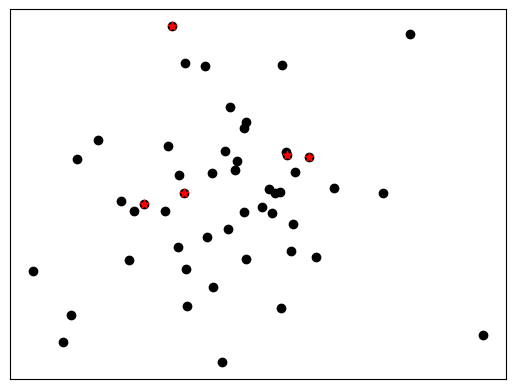
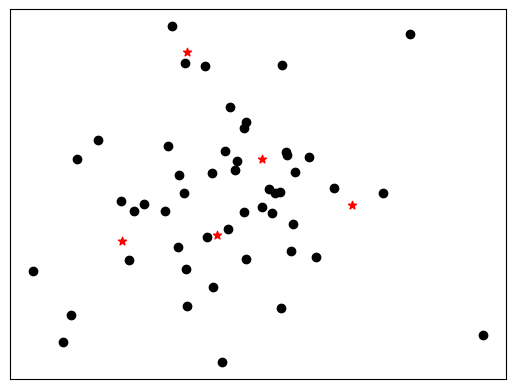
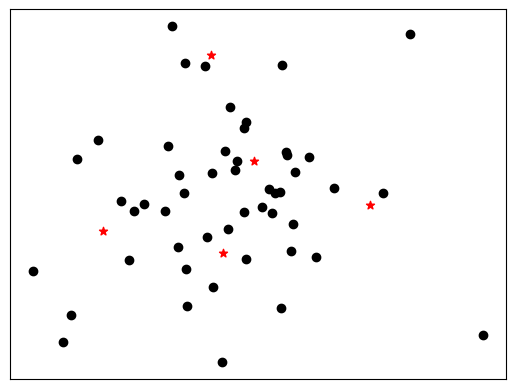
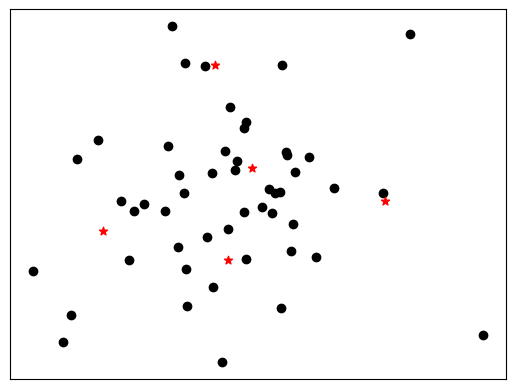
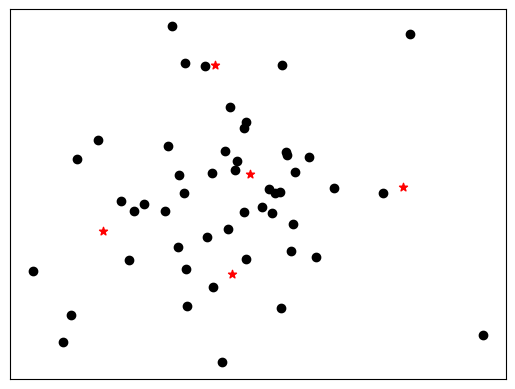
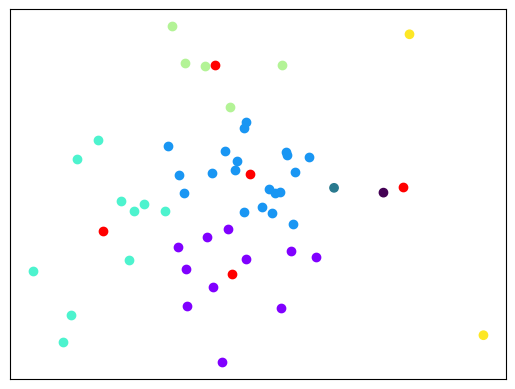

These charts were generated, in order, by the following Python code:
'''
This is a simple script that implements the K-means clustering algorithm.
=============================
[redacted]
Date    :  Aug. 12, 2019
[redacted]
=============================
'''

import numpy as np
import random
import matplotlib.pyplot as plt
from matplotlib.pyplot import cm


class KMeans:
    def __init__(self, data, K):
        '''

        :param data :  Input data, R^(n*m), m data point each with dimension n
        :param K    :  The number of clusters
        '''
        self.n, self.m = data.shape[0], data.shape[1]
        self.data = data
        self.K = K
        self.centroids = np.zeros((self.n, self.K))
        self.labels = np.zeros(self.m)
        self.old_centroids = []
        self.error = 1e-6

    def cluster(self):
        # Randomly initialize K classes centroids
        random_list = list(range(self.m + 1))
        random.shuffle(random_list)
        self.centroids = self.data[:, random_list[:self.K]]
        print('Begin K means clustering...')
        self.iteration_plot2D()
        while 1:
            # copy the old centroids
            self.old_centroids = np.copy(self.centroids)
            # create the cluster labels for all the data points
            for j in range(self.m):
                self.labels[j] = self.assign_cluster(self.data[:, j])
            # assign all the data points to the new cluster
            for k in range(self.K):
                self.centroids[:, k] = np.mean(self.data[:, np.where(self.labels==k)[0]], axis=1)
            if np.sum(np.linalg.norm(self.centroids - self.old_centroids, axis=0)) < 1e-10:
                print('K means clustering finished')
                break
            else:
                self.iteration_plot2D()
        self.final_plot2D()

    def assign_cluster(self, point):
        point = point.reshape(-1, 1)
        distance = np.linalg.norm(point - self.centroids, axis=0)
        return np.argmin(distance)

    def iteration_plot2D(self):
        plt.figure()
        frame = plt.gca()
        plt.scatter(self.data[0, :], self.data[1, :], c='k', marker='o', label='Data')
        plt.scatter(self.centroids[0, :], self.centroids[1, :], c='r', marker='*', label='Centroids')
        frame.axes.get_xaxis().set_visible(False)
        frame.axes.get_yaxis().set_visible(False)
        plt.show()

    def final_plot2D(self):
        plt.figure()
        frame = plt.gca()
        color = iter(cm.rainbow(np.linspace(0, 1, self.K + 1)))
        for k in range(self.K):
            c = next(color)
            plt.scatter(self.data[0, np.where(self.labels == k)[0]], self.data[1, np.where(self.labels == k)[0]], c=c, label='Class %i'%k)
        c = next(color)
        plt.scatter(self.centroids[0, :], self.centroids[1, :], c=c, label='Centroids')
        frame.axes.get_xaxis().set_visible(False)
        frame.axes.get_yaxis().set_visible(False)
        plt.show()


if __name__ == '__main__':
    class_num = 5
    # generate 3 classes data
    x = np.random.multivariate_normal((0.5, 0.9), [[1, 0], [0, 1]], 10)
    y = np.random.multivariate_normal((0.2, 0.3), [[1, 0], [0, 1]], 10)
    z = np.random.multivariate_normal((0.95, 0.2), [[1, 0], [0, 1]], 10)
    u = np.random.multivariate_normal((0.1, 0.9), [[1, 0], [0, 1]], 10)
    v = np.random.multivariate_normal((0.9, 0.9), [[1, 0], [0, 1]], 10)
    d = np.hstack((x.T, y.T, z.T, u.T, v.T))

    # create class
    graph = KMeans(d, class_num)
    graph.cluster()

